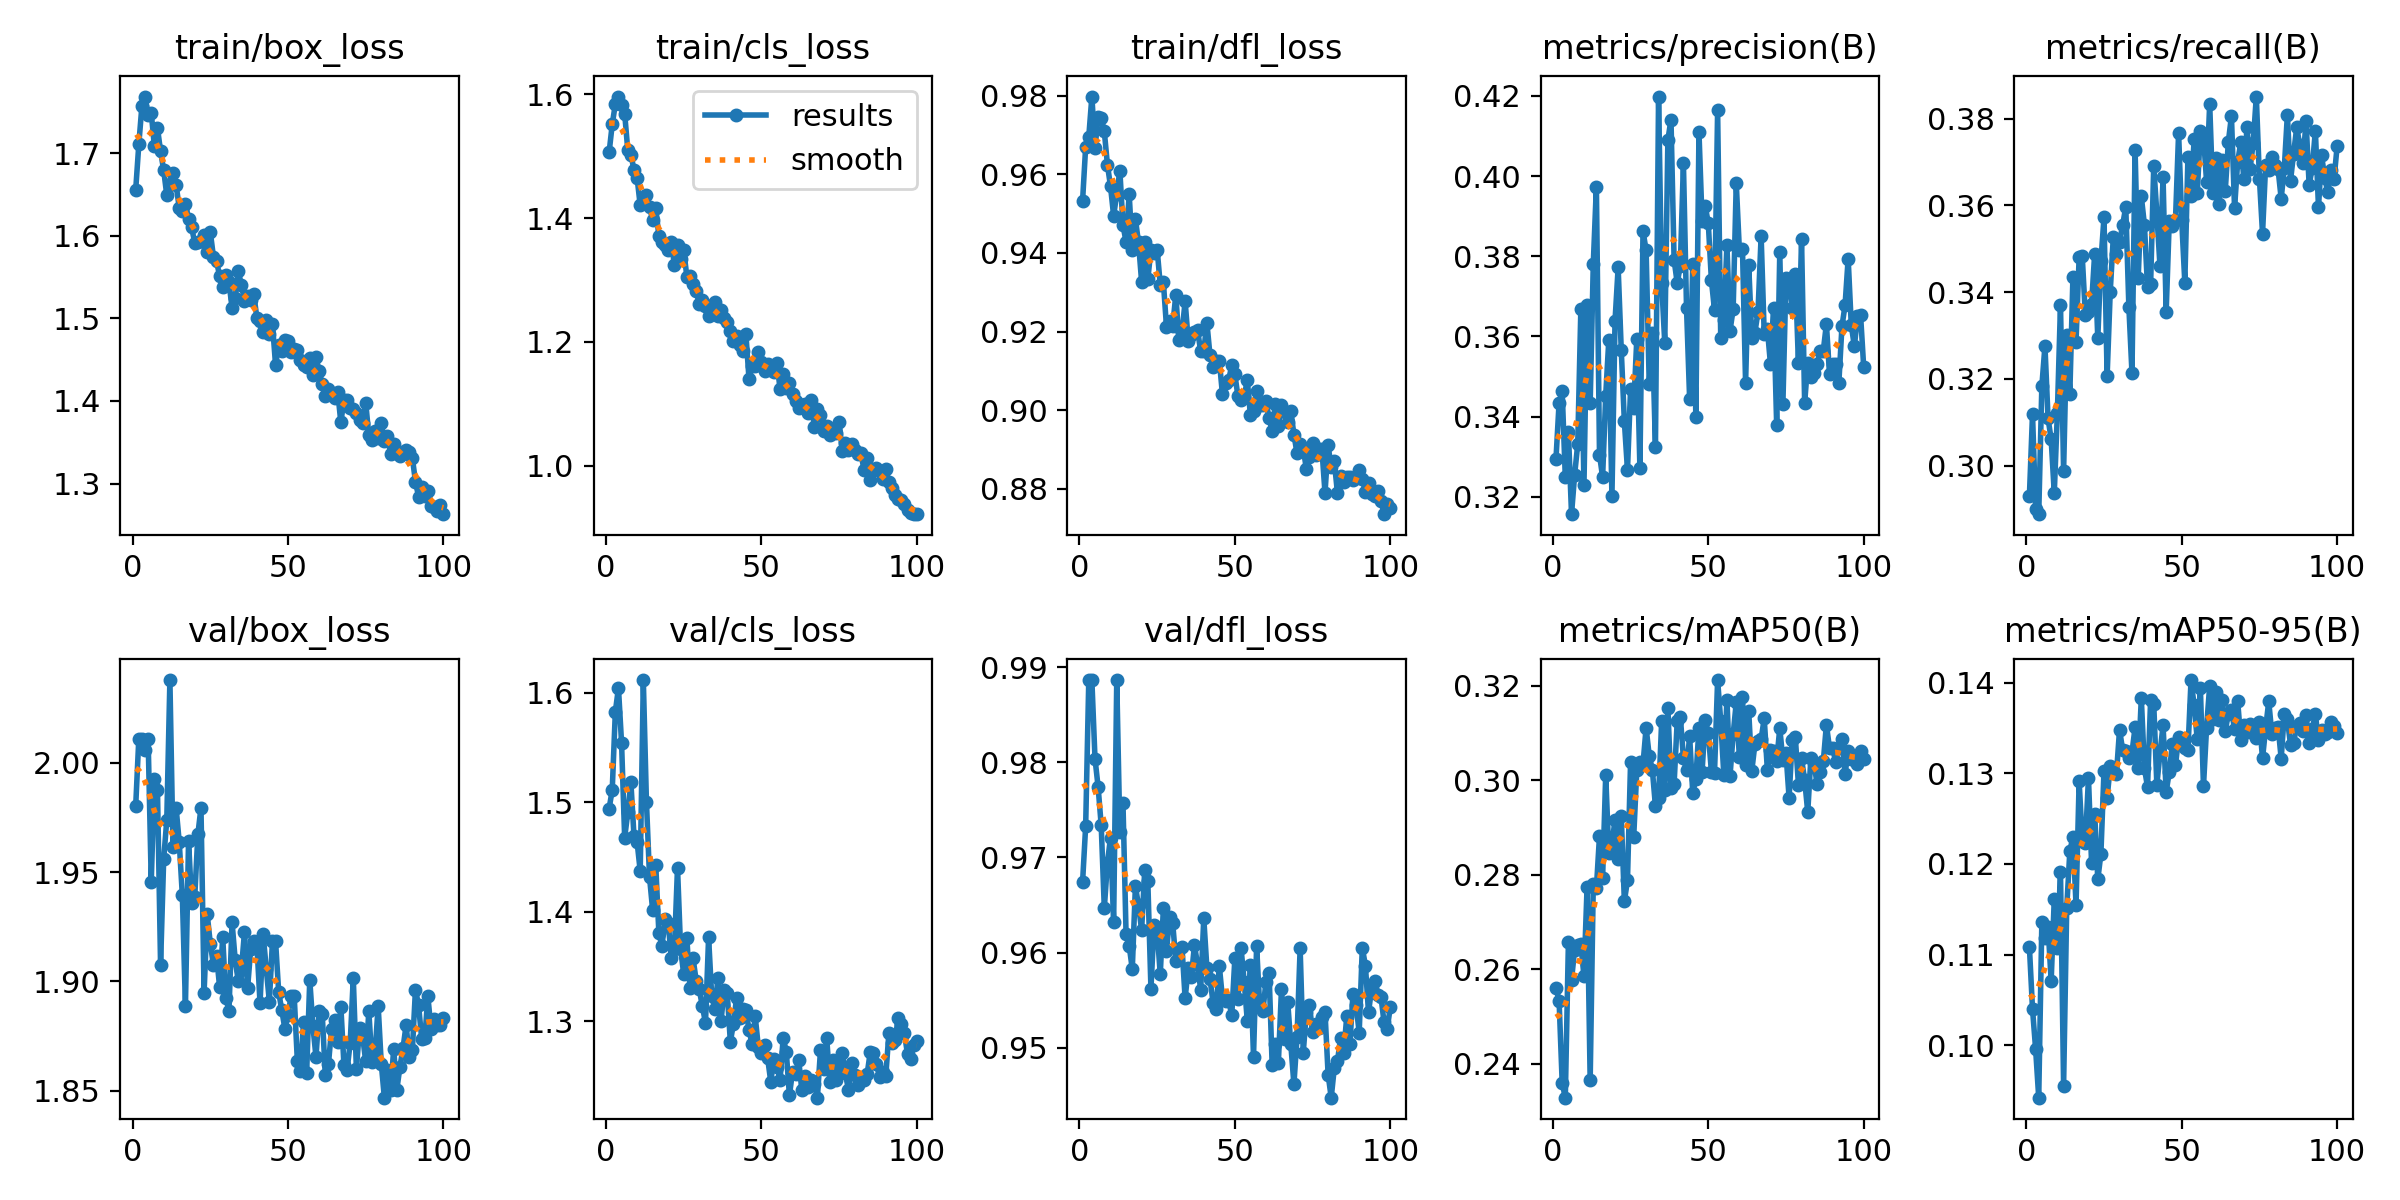

The data file committed next to this chart (first rows):
epoch, train/box_loss, train/cls_loss, train/dfl_loss, metrics/precision(B), metrics/recall(B), metrics/mAP50(B), metrics/mAP50-95(B), val/box_loss, val/cls_loss, val/dfl_loss, lr/pg0, lr/pg1, lr/pg2
1, 1.656, 1.506, 0.9532, 0.3294, 0.293, 0.256, 0.1108, 1.98, 1.494, 0.9674, 0.0004147, 0.0004147, 0.0004147
2, 1.71, 1.552, 0.967, 0.3434, 0.3119, 0.2533, 0.104, 2.011, 1.511, 0.9733, 0.0008232, 0.0008232, 0.0008232
3, 1.757, 1.584, 0.9696, 0.3463, 0.2901, 0.2359, 0.09957, 2.011, 1.583, 0.9886, 0.001223, 0.001223, 0.001223
4, 1.768, 1.596, 0.9798, 0.3248, 0.2888, 0.2328, 0.09421, 2.006, 1.604, 0.9886, 0.001213, 0.001213, 0.001213
5, 1.746, 1.583, 0.9667, 0.3361, 0.3183, 0.2657, 0.1136, 2.011, 1.554, 0.9804, 0.0012, 0.0012, 0.0012
6, 1.749, 1.569, 0.9745, 0.3156, 0.3276, 0.2577, 0.1118, 1.946, 1.467, 0.9774, 0.001188, 0.001188, 0.001188
7, 1.708, 1.51, 0.9743, 0.3254, 0.3109, 0.2641, 0.1131, 1.993, 1.491, 0.9734, 0.001176, 0.001176, 0.001176
8, 1.73, 1.503, 0.9709, 0.3332, 0.3061, 0.2652, 0.1071, 1.988, 1.518, 0.9647, 0.001163, 0.001163, 0.001163
9, 1.702, 1.478, 0.9625, 0.3668, 0.2937, 0.2652, 0.1162, 1.907, 1.469, 0.9694, 0.001151, 0.001151, 0.001151
10, 1.679, 1.465, 0.9569, 0.3228, 0.3123, 0.2585, 0.1108, 1.956, 1.464, 0.9721, 0.001139, 0.001139, 0.001139
11, 1.649, 1.421, 0.9495, 0.3678, 0.3371, 0.2773, 0.1191, 1.974, 1.437, 0.9632, 0.001126, 0.001126, 0.001126
12, 1.663, 1.427, 0.9551, 0.3434, 0.2987, 0.2364, 0.09555, 2.038, 1.611, 0.9886, 0.001114, 0.001114, 0.001114
13, 1.676, 1.437, 0.961, 0.3781, 0.3302, 0.2779, 0.1151, 1.962, 1.5, 0.9727, 0.001102, 0.001102, 0.001102
14, 1.661, 1.418, 0.9471, 0.3974, 0.3165, 0.2771, 0.1214, 1.979, 1.431, 0.9758, 0.001089, 0.001089, 0.001089
15, 1.634, 1.396, 0.9428, 0.3305, 0.3434, 0.2882, 0.123, 1.964, 1.401, 0.9619, 0.001077, 0.001077, 0.001077
16, 1.629, 1.417, 0.955, 0.3249, 0.3286, 0.2793, 0.1155, 1.94, 1.443, 0.9607, 0.001064, 0.001064, 0.001064
17, 1.638, 1.371, 0.9406, 0.3452, 0.348, 0.301, 0.1291, 1.889, 1.381, 0.9583, 0.001052, 0.001052, 0.001052
18, 1.62, 1.361, 0.9486, 0.3592, 0.3483, 0.2846, 0.1226, 1.964, 1.368, 0.967, 0.00104, 0.00104, 0.00104
19, 1.61, 1.356, 0.9427, 0.3201, 0.3347, 0.2865, 0.1223, 1.936, 1.394, 0.965, 0.001027, 0.001027, 0.001027
20, 1.591, 1.348, 0.9327, 0.3639, 0.3354, 0.2916, 0.1295, 1.939, 1.39, 0.9624, 0.001015, 0.001015, 0.001015
21, 1.592, 1.362, 0.9428, 0.3772, 0.3372, 0.2833, 0.1201, 1.967, 1.358, 0.9687, 0.001002, 0.001002, 0.001002
22, 1.594, 1.324, 0.9334, 0.3566, 0.3489, 0.2925, 0.1256, 1.98, 1.366, 0.9675, 0.0009901, 0.0009901, 0.0009901
23, 1.601, 1.356, 0.9409, 0.3388, 0.3294, 0.2744, 0.1183, 1.895, 1.44, 0.9562, 0.0009778, 0.0009778, 0.0009778
24, 1.58, 1.334, 0.94, 0.3267, 0.3471, 0.2788, 0.1211, 1.931, 1.366, 0.9629, 0.0009654, 0.0009654, 0.0009654
25, 1.604, 1.348, 0.9409, 0.3468, 0.3572, 0.3039, 0.1303, 1.917, 1.343, 0.9623, 0.000953, 0.000953, 0.000953
26, 1.575, 1.306, 0.9319, 0.3422, 0.3206, 0.2879, 0.1273, 1.908, 1.376, 0.9577, 0.0009406, 0.0009406, 0.0009406
27, 1.57, 1.306, 0.9326, 0.3594, 0.3401, 0.3021, 0.1308, 1.912, 1.33, 0.9647, 0.0009283, 0.0009283, 0.0009283
28, 1.551, 1.293, 0.9213, 0.3271, 0.3528, 0.3037, 0.1303, 1.897, 1.357, 0.9601, 0.0009159, 0.0009159, 0.0009159
29, 1.538, 1.282, 0.9228, 0.3863, 0.3488, 0.3034, 0.1299, 1.92, 1.337, 0.9637, 0.0009035, 0.0009035, 0.0009035
30, 1.552, 1.262, 0.9214, 0.3815, 0.3516, 0.3111, 0.1348, 1.892, 1.329, 0.9631, 0.0008911, 0.0008911, 0.0008911
31, 1.543, 1.267, 0.9293, 0.3481, 0.3554, 0.3051, 0.1326, 1.887, 1.313, 0.9591, 0.0008787, 0.0008787, 0.0008787
32, 1.513, 1.258, 0.9178, 0.3609, 0.3597, 0.3022, 0.1325, 1.927, 1.299, 0.9604, 0.0008664, 0.0008664, 0.0008664
33, 1.525, 1.242, 0.9198, 0.3325, 0.3366, 0.2945, 0.1317, 1.91, 1.377, 0.9606, 0.000854, 0.000854, 0.000854
34, 1.557, 1.26, 0.9277, 0.4199, 0.3214, 0.2963, 0.1323, 1.9, 1.323, 0.9552, 0.0008416, 0.0008416, 0.0008416
35, 1.54, 1.265, 0.9177, 0.3734, 0.3728, 0.3125, 0.1351, 1.905, 1.311, 0.9584, 0.0008293, 0.0008293, 0.0008293
36, 1.521, 1.241, 0.9192, 0.3583, 0.3432, 0.2978, 0.1306, 1.923, 1.339, 0.9575, 0.0008169, 0.0008169, 0.0008169
37, 1.527, 1.251, 0.9199, 0.409, 0.3621, 0.3154, 0.1383, 1.897, 1.3, 0.9608, 0.0008045, 0.0008045, 0.0008045
38, 1.522, 1.238, 0.9205, 0.4141, 0.3555, 0.2984, 0.1306, 1.915, 1.329, 0.9587, 0.0007921, 0.0007921, 0.0007921
39, 1.529, 1.233, 0.9149, 0.3791, 0.3412, 0.2992, 0.1285, 1.919, 1.326, 0.9561, 0.0007797, 0.0007797, 0.0007797
40, 1.5, 1.218, 0.9151, 0.3733, 0.3419, 0.3125, 0.1381, 1.917, 1.281, 0.9636, 0.0007674, 0.0007674, 0.0007674
41, 1.497, 1.202, 0.9223, 0.3776, 0.3691, 0.3134, 0.1377, 1.89, 1.298, 0.9584, 0.000755, 0.000755, 0.000755
42, 1.483, 1.209, 0.9139, 0.4032, 0.3581, 0.3047, 0.1287, 1.921, 1.321, 0.9572, 0.0007426, 0.0007426, 0.0007426
43, 1.498, 1.195, 0.911, 0.3671, 0.3461, 0.3021, 0.1322, 1.906, 1.303, 0.9548, 0.0007302, 0.0007302, 0.0007302
44, 1.481, 1.185, 0.9124, 0.3443, 0.3665, 0.3093, 0.1353, 1.891, 1.311, 0.9541, 0.0007179, 0.0007179, 0.0007179
45, 1.493, 1.213, 0.9126, 0.378, 0.3355, 0.2973, 0.128, 1.919, 1.31, 0.9586, 0.0007055, 0.0007055, 0.0007055
46, 1.443, 1.14, 0.9041, 0.34, 0.3565, 0.3003, 0.1302, 1.918, 1.292, 0.9552, 0.0006931, 0.0006931, 0.0006931
47, 1.468, 1.161, 0.9069, 0.411, 0.3552, 0.3111, 0.1332, 1.895, 1.279, 0.9549, 0.0006808, 0.0006808, 0.0006808
48, 1.46, 1.162, 0.9076, 0.3889, 0.3567, 0.3018, 0.1309, 1.887, 1.304, 0.955, 0.0006684, 0.0006684, 0.0006684
49, 1.474, 1.184, 0.9114, 0.3926, 0.3767, 0.3127, 0.134, 1.878, 1.276, 0.9534, 0.000656, 0.000656, 0.000656
50, 1.472, 1.168, 0.9091, 0.3883, 0.3566, 0.31, 0.1338, 1.885, 1.271, 0.9594, 0.0006436, 0.0006436, 0.0006436
51, 1.459, 1.153, 0.9035, 0.374, 0.3422, 0.3018, 0.1328, 1.893, 1.278, 0.9551, 0.0006312, 0.0006312, 0.0006312
52, 1.463, 1.164, 0.9026, 0.3666, 0.3711, 0.3015, 0.1325, 1.893, 1.266, 0.9605, 0.0006189, 0.0006189, 0.0006189
53, 1.462, 1.154, 0.9034, 0.4164, 0.3621, 0.3212, 0.1403, 1.864, 1.245, 0.9569, 0.0006065, 0.0006065, 0.0006065
54, 1.449, 1.151, 0.9076, 0.3597, 0.3753, 0.3125, 0.1375, 1.859, 1.265, 0.9529, 0.0005941, 0.0005941, 0.0005941
55, 1.443, 1.167, 0.8987, 0.364, 0.3628, 0.3011, 0.1338, 1.881, 1.258, 0.9587, 0.0005818, 0.0005818, 0.0005818
56, 1.441, 1.123, 0.8998, 0.3827, 0.3772, 0.317, 0.1394, 1.858, 1.246, 0.9491, 0.0005694, 0.0005694, 0.0005694
57, 1.452, 1.147, 0.9049, 0.3615, 0.376, 0.3009, 0.1286, 1.901, 1.285, 0.9607, 0.000557, 0.000557, 0.000557
58, 1.431, 1.126, 0.9013, 0.3668, 0.3655, 0.3096, 0.1351, 1.879, 1.272, 0.9543, 0.0005446, 0.0005446, 0.0005446
59, 1.453, 1.134, 0.9013, 0.3982, 0.3834, 0.3165, 0.1397, 1.865, 1.232, 0.9538, 0.0005322, 0.0005322, 0.0005322
60, 1.436, 1.116, 0.9022, 0.3815, 0.3628, 0.3048, 0.136, 1.886, 1.254, 0.9569, 0.0005199, 0.0005199, 0.0005199
... 40 more rows
